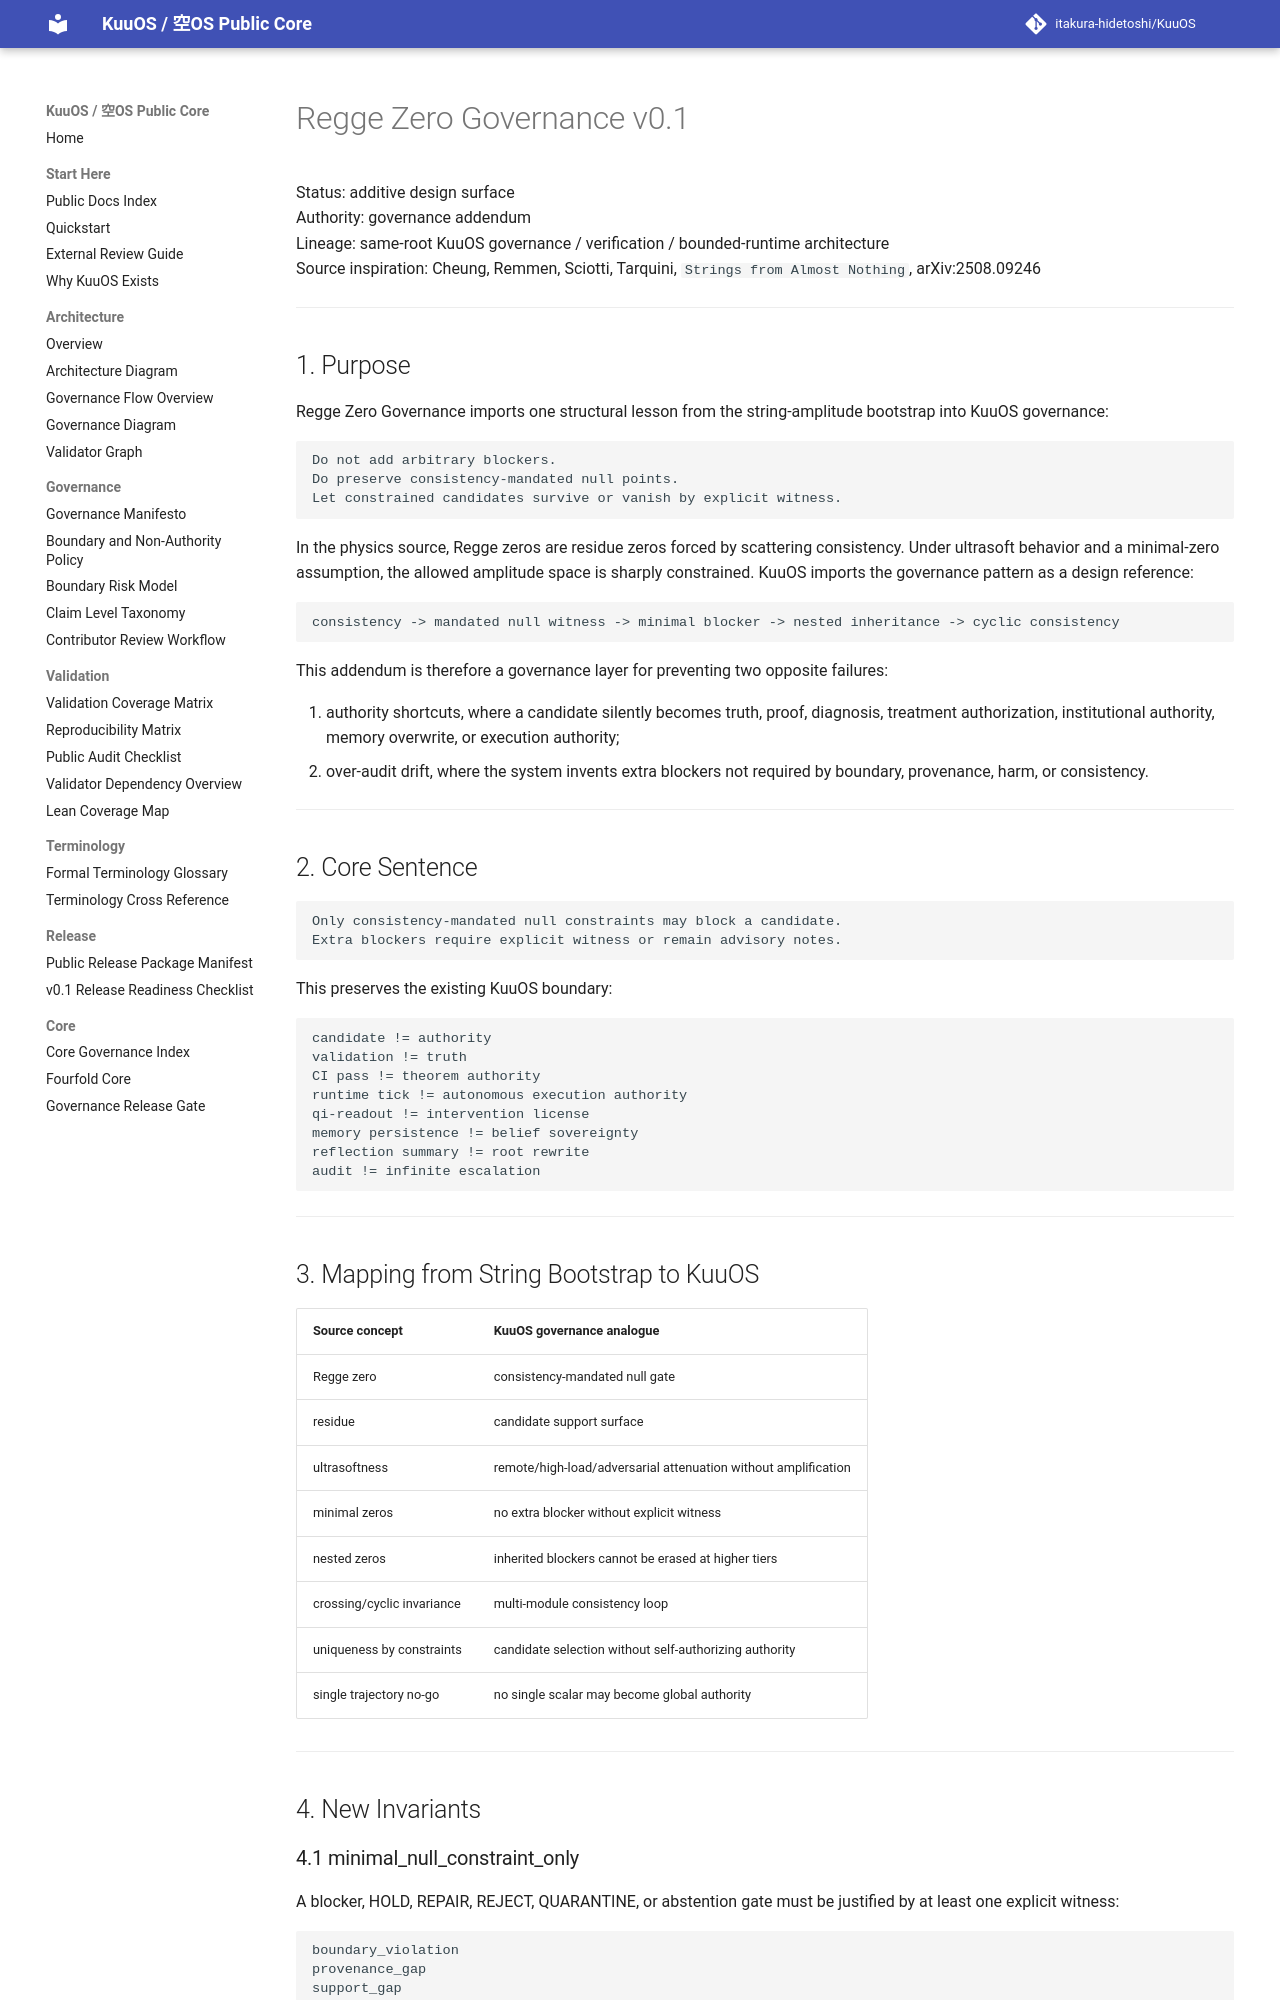

repository: itakura-hidetoshi/KuuOS · page: REGGE_ZERO_GOVERNANCE_v0_1/index.html · generator: mkdocs

# Regge Zero Governance v0.1

Status: additive design surface  
Authority: governance addendum  
Lineage: same-root KuuOS governance / verification / bounded-runtime architecture  
Source inspiration: Cheung, Remmen, Sciotti, Tarquini, `Strings from Almost Nothing`, arXiv:2508.09246

---

## 1. Purpose

Regge Zero Governance imports one structural lesson from the string-amplitude bootstrap into KuuOS governance:

```text
Do not add arbitrary blockers.
Do preserve consistency-mandated null points.
Let constrained candidates survive or vanish by explicit witness.
```

In the physics source, Regge zeros are residue zeros forced by scattering consistency. Under ultrasoft behavior and a minimal-zero assumption, the allowed amplitude space is sharply constrained. KuuOS imports the governance pattern as a design reference:

```text
consistency -> mandated null witness -> minimal blocker -> nested inheritance -> cyclic consistency
```

This addendum is therefore a governance layer for preventing two opposite failures:

1. authority shortcuts, where a candidate silently becomes truth, proof, diagnosis, treatment authorization, institutional authority, memory overwrite, or execution authority;
2. over-audit drift, where the system invents extra blockers not required by boundary, provenance, harm, or consistency.

---

## 2. Core Sentence

```text
Only consistency-mandated null constraints may block a candidate.
Extra blockers require explicit witness or remain advisory notes.
```

This preserves the existing KuuOS boundary:

```text
candidate != authority
validation != truth
CI pass != theorem authority
runtime tick != autonomous execution authority
qi-readout != intervention license
memory persistence != belief sovereignty
reflection summary != root rewrite
audit != infinite escalation
```

---
